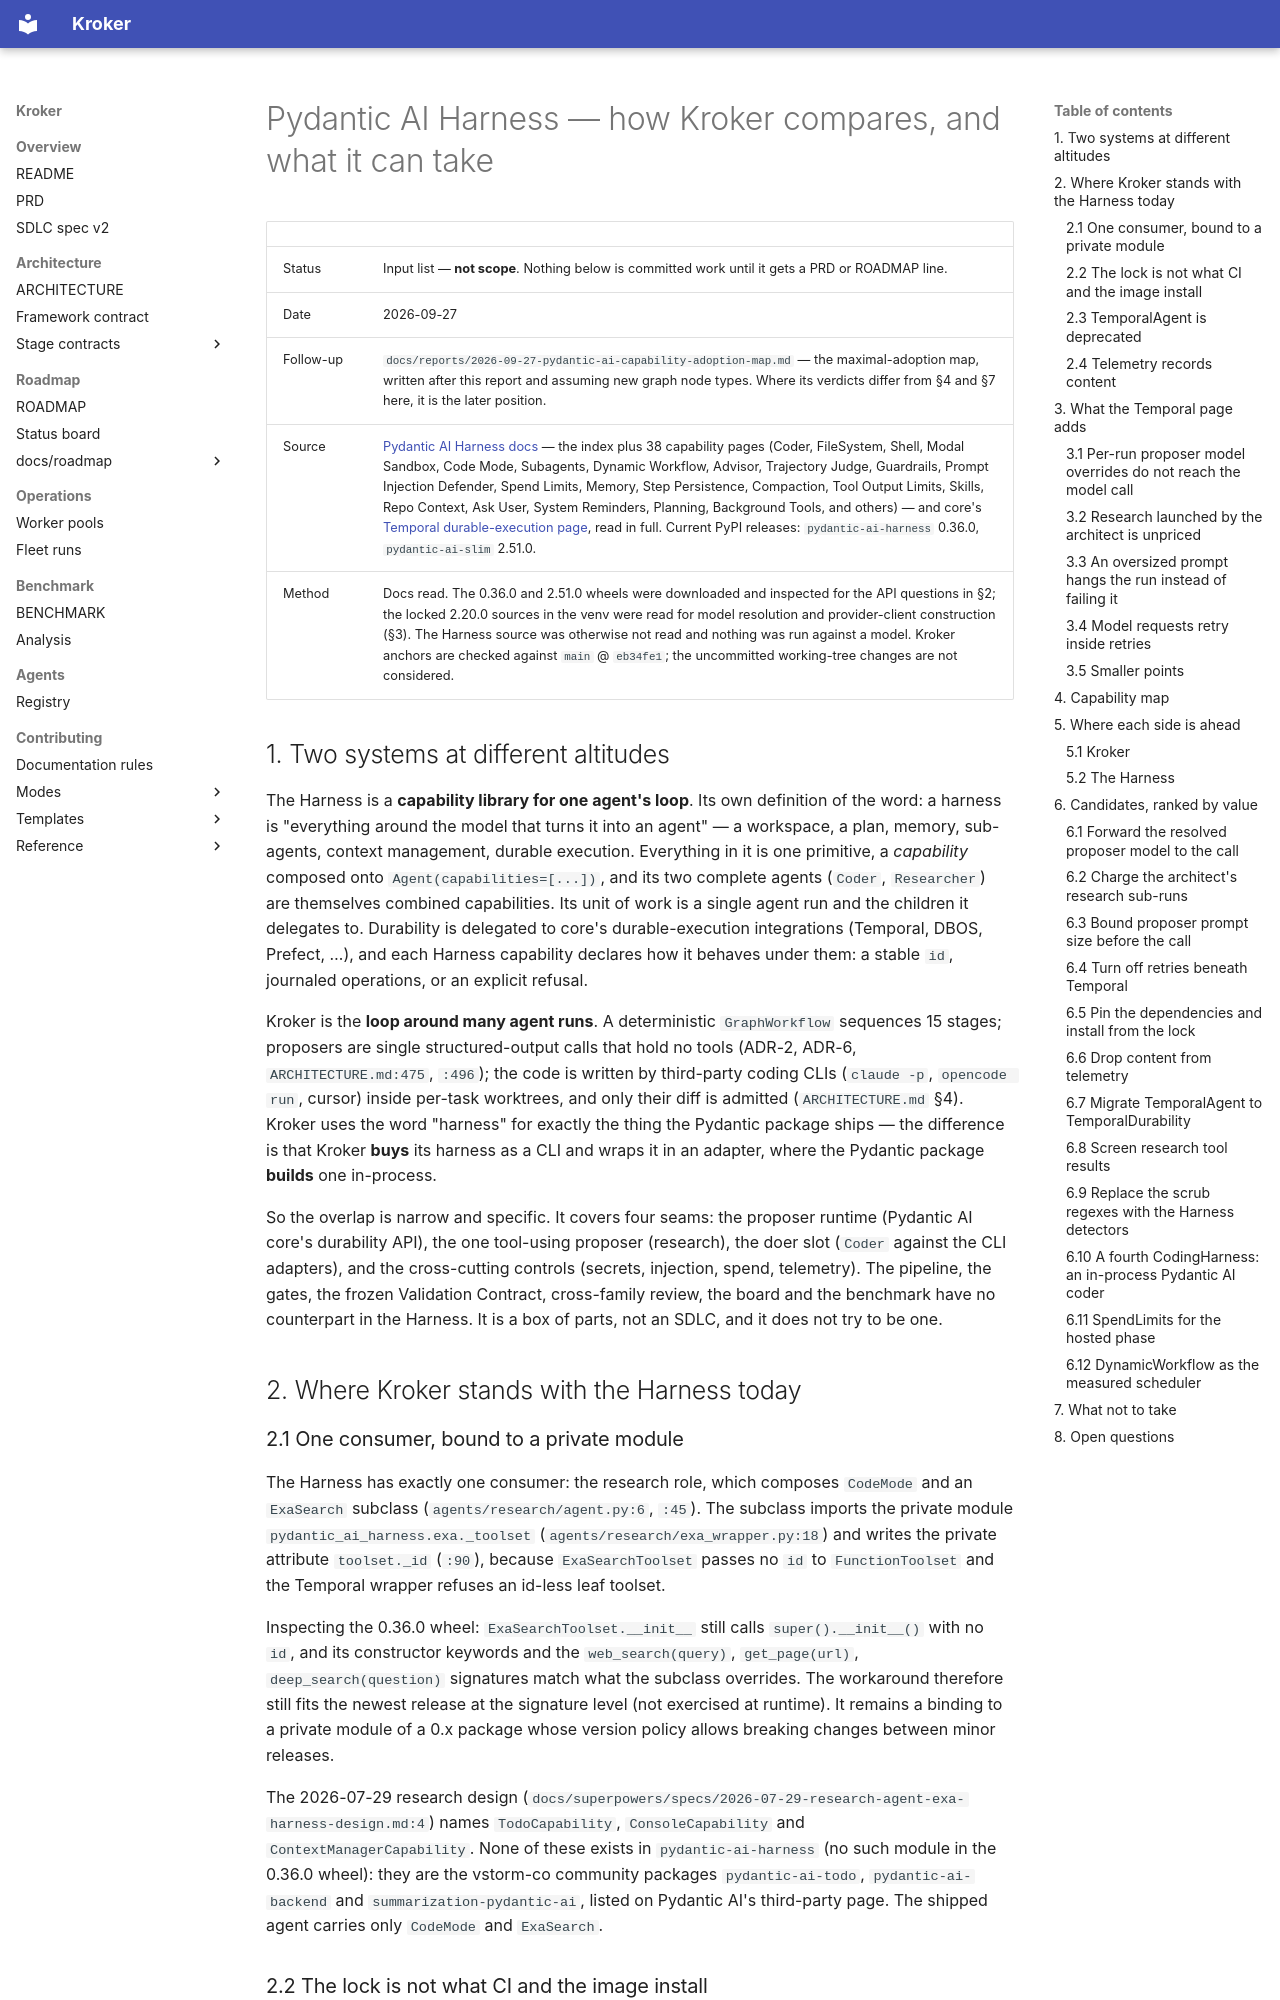

repository: Kit-Kroker/Kroker · page: reports/2026-09-27-pydantic-ai-harness-comparison/index.html · generator: mkdocs

# Pydantic AI Harness — how Kroker compares, and what it can take

| | |
|---|---|
| Status | Input list — **not scope**. Nothing below is committed work until it gets a PRD or ROADMAP line. |
| Date | 2026-09-27 |
| Follow-up | `docs/reports/2026-09-27-pydantic-ai-capability-adoption-map.md` — the maximal-adoption map, written after this report and assuming new graph node types. Where its verdicts differ from §4 and §7 here, it is the later position. |
| Source | [Pydantic AI Harness docs](https://pydantic.dev/docs/ai/harness/) — the index plus 38 capability pages (Coder, FileSystem, Shell, Modal Sandbox, Code Mode, Subagents, Dynamic Workflow, Advisor, Trajectory Judge, Guardrails, Prompt Injection Defender, Spend Limits, Memory, Step Persistence, Compaction, Tool Output Limits, Skills, Repo Context, Ask User, System Reminders, Planning, Background Tools, and others) — and core's [Temporal durable-execution page](https://pydantic.dev/docs/ai/capabilities/durable_execution/temporal/), read in full. Current PyPI releases: `pydantic-ai-harness` 0.36.0, `pydantic-ai-slim` 2.51.0. |
| Method | Docs read. The 0.36.0 and 2.51.0 wheels were downloaded and inspected for the API questions in §2; the locked 2.20.0 sources in the venv were read for model resolution and provider-client construction (§3). The Harness source was otherwise not read and nothing was run against a model. Kroker anchors are checked against `main` @ `eb34fe1`; the uncommitted working-tree changes are not considered. |

## 1. Two systems at different altitudes

The Harness is a **capability library for one agent's loop**. Its own
definition of the word: a harness is "everything around the model that turns
it into an agent" — a workspace, a plan, memory, sub-agents, context
management, durable execution. Everything in it is one primitive, a
*capability* composed onto `Agent(capabilities=[...])`, and its two complete
agents (`Coder`, `Researcher`) are themselves combined capabilities. Its unit
of work is a single agent run and the children it delegates to. Durability is
delegated to core's durable-execution integrations (Temporal, DBOS, Prefect,
…), and each Harness capability declares how it behaves under them: a stable
`id`, journaled operations, or an explicit refusal.

Kroker is the **loop around many agent runs**. A deterministic `GraphWorkflow`
sequences 15 stages; proposers are single structured-output calls that hold
no tools (ADR-2, ADR-6, `ARCHITECTURE.md:475`, `:496`); the code is written by
third-party coding CLIs (`claude -p`, `opencode run`, cursor) inside per-task
worktrees, and only their diff is admitted (`ARCHITECTURE.md` §4). Kroker uses
the word "harness" for exactly the thing the Pydantic package ships — the
difference is that Kroker **buys** its harness as a CLI and wraps it in an
adapter, where the Pydantic package **builds** one in-process.

So the overlap is narrow and specific. It covers four seams: the proposer
runtime (Pydantic AI core's durability API), the one tool-using proposer
(research), the doer slot (`Coder` against the CLI adapters), and the
cross-cutting controls (secrets, injection, spend, telemetry). The pipeline,
the gates, the frozen Validation Contract, cross-family review, the board and
the benchmark have no counterpart in the Harness. It is a box of parts, not an
SDLC, and it does not try to be one.

## 2. Where Kroker stands with the Harness today
